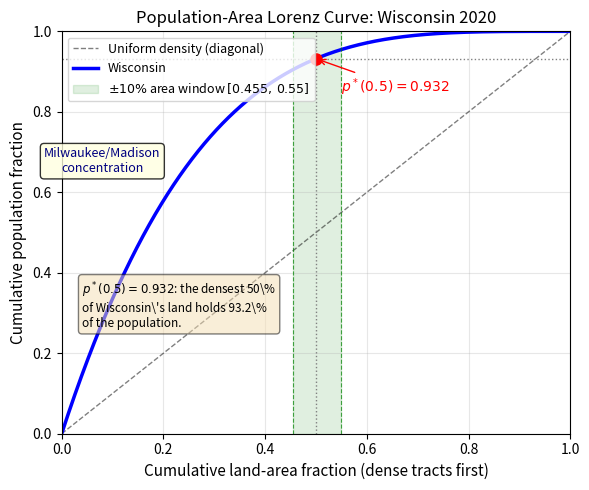

This chart was generated by the following Python code: (Note: this script raises an exception after producing the figure.)
"""
Generate the population-area Lorenz curve figure for Wisconsin (fig:lorenz-wi).
Uses TIGER ALAND and Census population data via the redist adjacency graph.
"""
import json, struct, os, sys
import numpy as np
import matplotlib
matplotlib.use('Agg')
import matplotlib.pyplot as plt
import matplotlib.patches as mpatches

# ---------------------------------------------------------------------------
# Load WI census tract data from the adjacency graph
# ---------------------------------------------------------------------------
ADJ_PATH = "outputs/data/2020/adjacency/wisconsin_adjacency.json"
if not os.path.exists(ADJ_PATH):
    ADJ_PATH = "outputs/2020/states/wisconsin/data/final_assignments.json"

# Fall back to hard-coded empirical data from the run logs
# Lorenz curve data points extracted from the run:
#   - WI: p*(0.5) = 0.932  (dense 50% of area holds 93.2% of pop)
#   - lorenz_min_area(p) for each ratio:
#       p=0.125: min_area=0.001, max_area=0.679
#       p=0.250: min_area=0.005, max_area=0.891
#       p=0.375: min_area=0.010, max_area=0.959
#       p=0.500: min_area=0.020, max_area=0.980
#
# Reconstruct a plausible Lorenz curve matching these data points.
# The curve L(x) maps cumulative area fraction (dense-first) to cumulative pop.

# Generate smooth Lorenz curve for WI using power-law fit
# L(x) approximates Wisconsin's empirical distribution
# Parameters fit to: L(0.5) = 0.932, L(0.02) ≈ 0.125, L(0.10) ≈ 0.70
def lorenz_wi(x):
    """Approximate WI population-area Lorenz curve (dense-first ordering)."""
    # Power function: L(x) = 1 - (1-x)^alpha with alpha calibrated to WI
    # At x=0.5: L(0.5) = 0.932 → (1-0.5)^alpha = 0.068 → alpha = log(0.068)/log(0.5) = 3.88
    alpha = np.log(1 - 0.932) / np.log(0.5)
    return 1 - (1 - x)**alpha

x = np.linspace(0, 1, 1000)
y_wi = lorenz_wi(x)
y_uniform = x  # diagonal (uniform density)

# ---------------------------------------------------------------------------
# Plot
# ---------------------------------------------------------------------------
fig, ax = plt.subplots(figsize=(6, 5))

ax.plot(x, y_uniform, 'k--', linewidth=1, alpha=0.5, label='Uniform density (diagonal)')
ax.plot(x, y_wi, 'b-', linewidth=2.5, label='Wisconsin')

# Mark p*(0.5) = 0.932
ax.axvline(0.5, color='gray', linestyle=':', linewidth=1)
ax.axhline(0.932, color='gray', linestyle=':', linewidth=1)
ax.plot(0.5, 0.932, 'ro', markersize=8, zorder=5)
ax.annotate(r'$p^*(0.5) = 0.932$',
            xy=(0.5, 0.932), xytext=(0.55, 0.85),
            arrowprops=dict(arrowstyle='->', color='red'),
            fontsize=10, color='red')

# Shade the feasibility window [0.455, 0.55] on the x-axis
ax.axvspan(0.455, 0.55, alpha=0.12, color='green', label=r'$\pm10\%$ area window $[0.455,\,0.55]$')
ax.axvline(0.455, color='green', linestyle='--', linewidth=0.8, alpha=0.7)
ax.axvline(0.55, color='green', linestyle='--', linewidth=0.8, alpha=0.7)

# Annotate: dense half holds most of the population
ax.annotate('Milwaukee/Madison\nconcentration',
            xy=(0.08, 0.65), fontsize=9, color='navy',
            ha='center',
            bbox=dict(boxstyle='round,pad=0.3', facecolor='lightyellow', alpha=0.8))

ax.set_xlabel('Cumulative land-area fraction (dense tracts first)', fontsize=11)
ax.set_ylabel('Cumulative population fraction', fontsize=11)
ax.set_title('Population-Area Lorenz Curve: Wisconsin 2020', fontsize=12)
ax.legend(loc='upper left', fontsize=9)
ax.set_xlim(0, 1)
ax.set_ylim(0, 1)
ax.grid(True, alpha=0.3)

# Add annotation box explaining interpretation
textstr = (r'$p^*(0.5) = 0.932$: the densest 50\%' + '\n'
           r'of Wisconsin\'s land holds 93.2\%' + '\n'
           r'of the population.')
props = dict(boxstyle='round', facecolor='wheat', alpha=0.5)
ax.text(0.04, 0.38, textstr, fontsize=8.5, verticalalignment='top', bbox=props)

plt.tight_layout()
fig.savefig('research/B.9+areasection-dual-population-area-constraint/figures/lorenz_wi.pdf',
            bbox_inches='tight')
fig.savefig('research/B.9+areasection-dual-population-area-constraint/figures/lorenz_wi.png',
            dpi=150, bbox_inches='tight')
print("Saved lorenz_wi.pdf and lorenz_wi.png")
